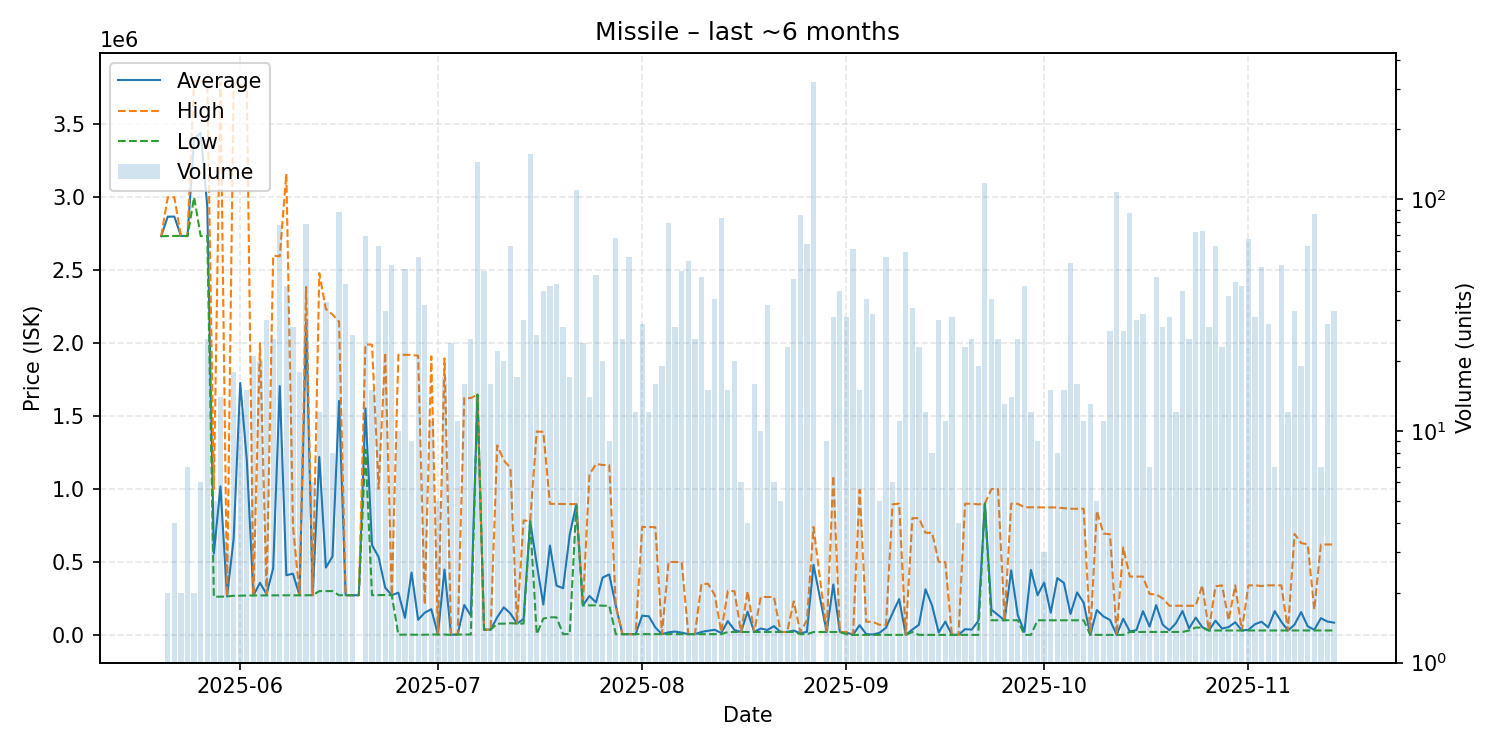

The file beside this chart, header and first rows:
date, average, highest, lowest, order_count, volume
2025-05-20, 2733000, 2733000, 2733000, 1, 1
2025-05-21, 2867000, 3000000, 2734000, 2, 2
2025-05-22, 2867500, 3000000, 2735000, 4, 4
2025-05-23, 2735000, 2735000, 2735000, 2, 2
2025-05-24, 2734000, 2734000, 2734000, 3, 7
2025-05-25, 3399500, 3799000, 3000000, 2, 2
2025-05-26, 3440667, 3794000, 2734000, 3, 6
2025-05-27, 2938040, 3795000, 2734000, 9, 25
2025-05-28, 556880, 1000000, 261600, 3, 5
2025-05-29, 1018121, 3788000, 261900, 7, 14
2025-05-30, 263667, 264000, 263500, 2, 3
2025-05-31, 658850, 3783000, 268400, 7, 18
2025-06-01, 1727008, 3768000, 268800, 5, 12
2025-06-02, 1198927, 3755000, 270000, 4, 15
2025-06-03, 270067, 270200, 269850, 10, 21
2025-06-04, 356785, 2000000, 270400, 7, 20
2025-06-05, 278193, 282900, 270700, 10, 30
2025-06-06, 457216, 2600000, 270900, 8, 25
2025-06-07, 1705370, 2595000, 271100, 16, 77
2025-06-08, 408819, 3161000, 271100, 13, 42
2025-06-09, 419429, 750000, 271000, 6, 28
2025-06-10, 271728, 271900, 271700, 7, 18
2025-06-11, 2142081, 2385000, 271700, 8, 78
2025-06-12, 271900, 272000, 271800, 2, 6
2025-06-13, 1219625, 2480000, 300100, 5, 12
2025-06-14, 461397, 2234000, 300300, 12, 36
2025-06-15, 537100, 2196000, 300000, 4, 8
2025-06-16, 1603898, 2147000, 271700, 14, 88
2025-06-17, 271793, 271800, 271700, 8, 43
2025-06-18, 271800, 271800, 271800, 5, 26
2025-06-19, 271800, 271800, 271800, 1, 1
2025-06-20, 1552336, 1990000, 1269000, 9, 69
2025-06-21, 615600, 1990000, 272000, 6, 15
2025-06-22, 533630, 1000000, 272300, 9, 63
2025-06-23, 323491, 1934000, 273200, 8, 33
2025-06-24, 272235, 273100, 271900, 5, 52
2025-06-25, 289430, 1920000, 1000, 7, 10
2025-06-26, 116572, 1920000, 1600, 8, 50
2025-06-27, 427222, 1919000, 1000, 5, 9
2025-06-28, 103500, 1914000, 1000, 11, 56
2025-06-29, 151887, 208900, 1000, 9, 35
2025-06-30, 175880, 1909000, 2568, 3, 11
2025-07-01, 2385, 2385, 2385, 3, 5
2025-07-02, 447695, 1895000, 2366, 4, 17
2025-07-03, 994.9, 1266, 0.01, 5, 24
2025-07-04, 2356, 2356, 2356, 4, 11
2025-07-05, 204999, 1623500, 2356, 6, 16
2025-07-06, 132049, 1623500, 2358, 6, 25
2025-07-07, 1647000, 1647000, 1647000, 22, 145
2025-07-08, 35685, 35710, 35650, 7, 49
2025-07-09, 35752, 35770, 35720, 4, 16
2025-07-10, 120971, 1299000, 76500, 7, 22
2025-07-11, 188711, 1197000, 76660, 6, 20
2025-07-12, 146751, 1144000, 80000, 15, 63
2025-07-13, 77812, 78350, 77700, 7, 17
2025-07-14, 107758, 784950, 77690, 7, 30
2025-07-15, 778900, 778900, 778900, 17, 157
2025-07-16, 485616, 1394000, 5001, 8, 26
2025-07-17, 208500, 1392000, 111900, 10, 40
2025-07-18, 612512, 898300, 120750, 9, 42
... 118 more rows
